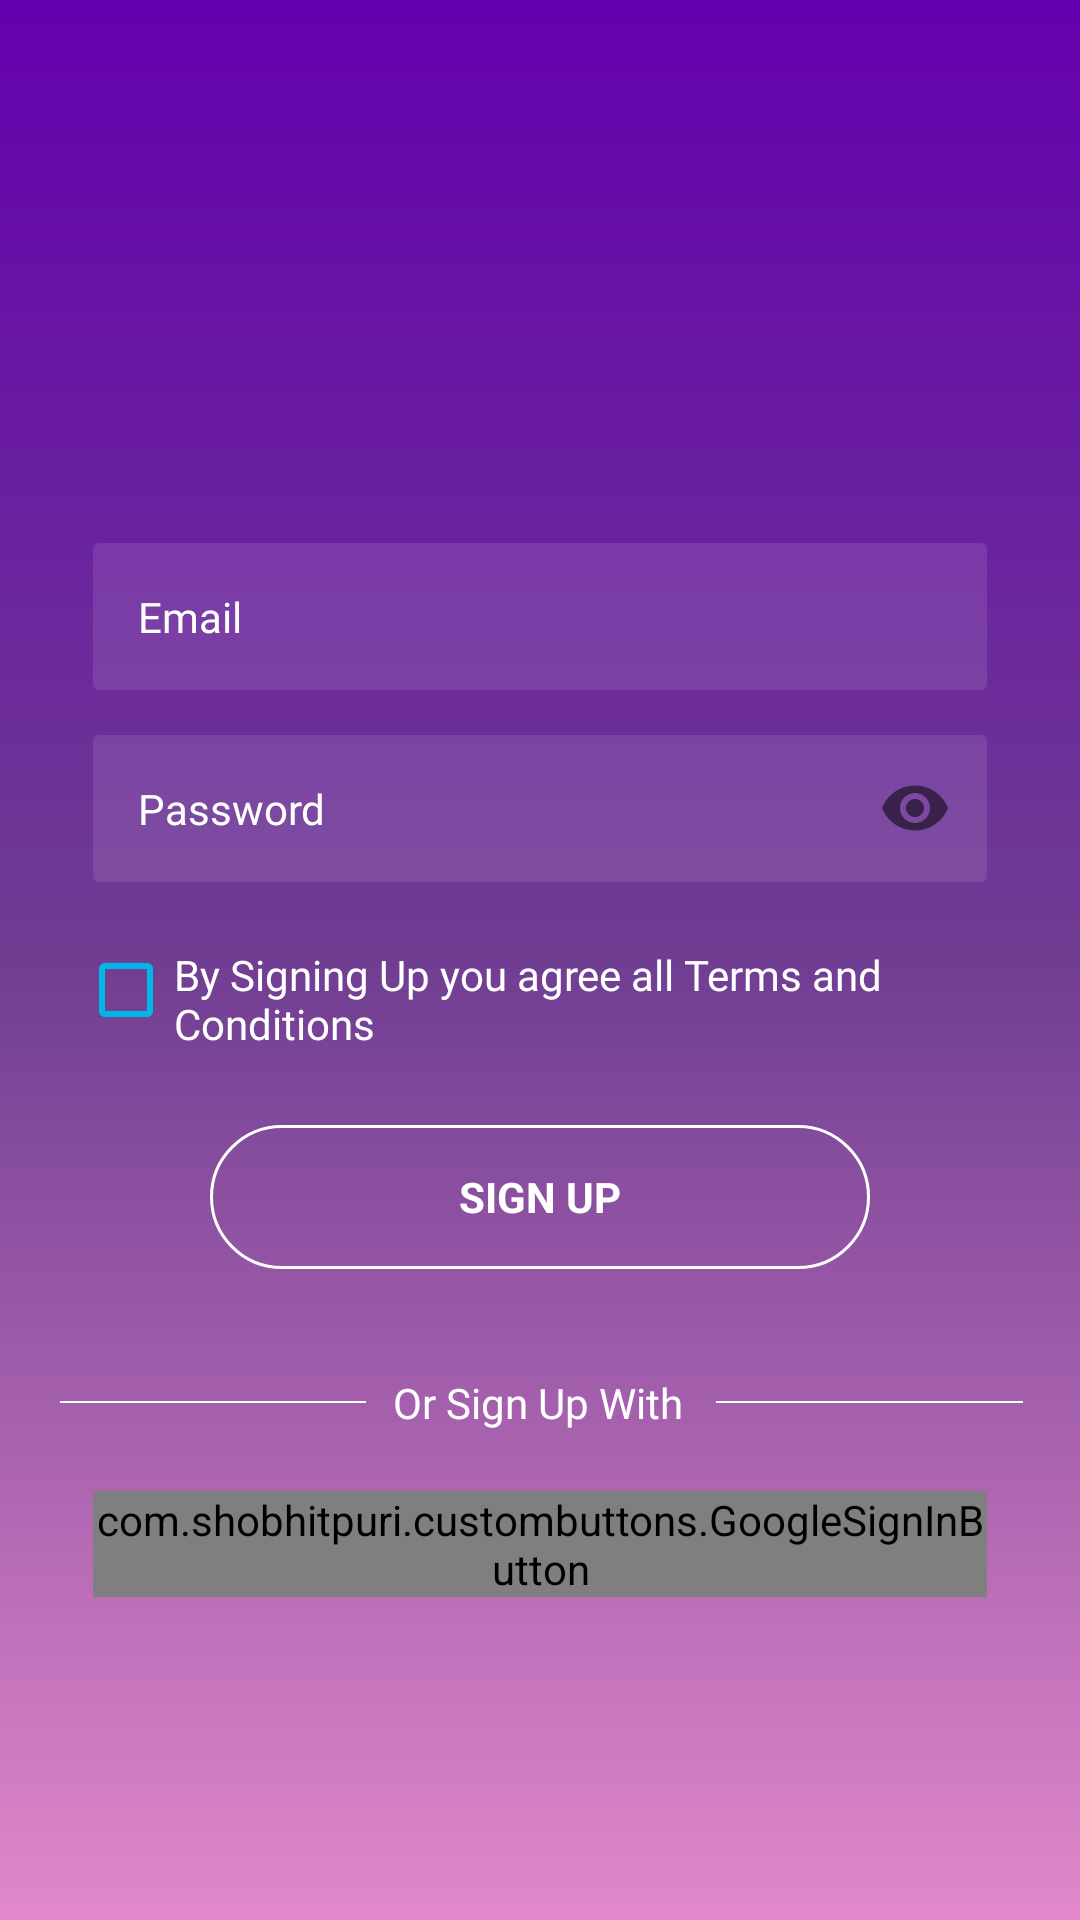

Produce the Android XML layout that renders to this screen, including the resource entries it uses.
<!-- AndroidManifest.xml: application theme AppTheme -->
<!-- res/layout/activity_sign_up.xml -->
<?xml version="1.0" encoding="utf-8"?>
<RelativeLayout xmlns:android="http://schemas.android.com/apk/res/android"
    xmlns:app="http://schemas.android.com/apk/res-auto"
    xmlns:tools="http://schemas.android.com/tools"
    android:id="@+id/snackBar_sign_up"
    android:layout_width="match_parent"
    android:layout_height="match_parent"
    android:layout_gravity="center_vertical"
    android:background="@drawable/background_ui"
    tools:context=".SignUpProcess"
    tools:ignore="ResourceName">

    <ScrollView
        android:layout_width="match_parent"
        android:layout_height="wrap_content"
        app:layout_constraintTop_toTopOf="parent">


        <LinearLayout
            android:id="@+id/linearLayout3"
            android:layout_width="match_parent"
            android:layout_height="wrap_content"
            android:layout_marginTop="20dp"
            android:layout_marginBottom="8dp"
            android:orientation="vertical"
            android:padding="16dp"
            app:layout_constraintBottom_toBottomOf="parent"
            app:layout_constraintEnd_toEndOf="parent"
            app:layout_constraintStart_toStartOf="parent"
            app:layout_constraintTop_toTopOf="parent">


            <ImageView
                android:id="@+id/profileImage"
                android:layout_width="100dp"
                android:layout_height="100dp"
                android:layout_gravity="center_horizontal"
                android:layout_marginBottom="30dp"
                android:contentDescription=""
                android:src="@drawable/welcome_sesyme"
                tools:ignore="ContentDescription" />

            <EditText
                android:id="@+id/email"
                android:layout_width="match_parent"
                android:layout_height="wrap_content"
                android:layout_gravity="center_horizontal"
                android:layout_marginLeft="15dp"
                android:layout_marginTop="15dp"
                android:layout_marginRight="15dp"
                android:layout_marginBottom="15dp"
                android:background="@drawable/et_ui"
                android:drawablePadding="16dp"
                android:hint="@string/email"
                android:inputType="textEmailAddress"
                android:maxLines="1"
                android:paddingStart="15dp"
                android:paddingTop="15dp"
                android:paddingBottom="15dp"
                android:textColor="@color/white"
                android:textColorHint="@color/white"
                android:textSize="14sp"
                android:fontFamily="@font/gotham"
                tools:ignore="Autofill,RtlSymmetry" />

            <com.google.android.material.textfield.TextInputLayout
                android:id="@+id/etPasswordInputLayout"
                android:layout_width="match_parent"
                android:layout_height="wrap_content"
                android:hint="@string/password"
                android:textColor="@android:color/black"
                android:textColorHint="#808080"
                app:hintEnabled="false"
                app:passwordToggleEnabled="true">


                <com.google.android.material.textfield.TextInputEditText
                    android:id="@+id/password"
                    android:layout_width="match_parent"
                    android:layout_height="wrap_content"
                    android:layout_gravity="center_horizontal"
                    android:layout_marginLeft="15dp"
                    android:layout_marginTop="15dp"
                    android:layout_marginRight="15dp"
                    android:layout_marginBottom="15dp"
                    android:background="@drawable/et_ui"
                    android:drawablePadding="@dimen/interests_padding"
                    android:focusableInTouchMode="true"
                    android:hint="@string/password"
                    android:imeOptions="actionUnspecified"
                    android:inputType="textPassword"
                    android:maxLines="1"
                    android:fontFamily="@font/gotham"
                    android:paddingStart="15dp"
                    android:paddingLeft="15dp"
                    android:paddingTop="15dp"
                    android:paddingEnd="@dimen/interests_padding"
                    android:paddingBottom="15dp"
                    android:textColor="@android:color/white"
                    android:textColorHint="@color/white"
                    android:textSize="14sp" />
            </com.google.android.material.textfield.TextInputLayout>

            <LinearLayout
                android:layout_width="match_parent"
                android:layout_height="50dp"
                android:layout_marginStart="10dp"
                android:orientation="horizontal">

                <CheckBox
                    android:id="@+id/check_box_t_and_c"
                    android:layout_width="wrap_content"
                    android:layout_height="wrap_content"
                    android:layout_marginTop="5dp"
                    android:buttonTint="#00B8E5" />

                <TextView
                    android:id="@+id/text_t_and_c"
                    android:layout_width="wrap_content"
                    android:layout_height="wrap_content"
                    android:fontFamily="@font/gotham"
                    android:text="@string/conditions_text"
                    android:textColor="@color/white" />

            </LinearLayout>


            <Button
                android:id="@+id/sign_up_button"
                style="?android:textAppearanceSmall"
                android:layout_width="220dp"
                android:layout_height="wrap_content"
                android:layout_gravity="center_horizontal"
                android:layout_marginTop="16dp"
                android:background="@drawable/button_interests"
                android:text="@string/sign_up"
                android:textColor="@android:color/white"
                android:textStyle="bold" />

            <LinearLayout
                android:layout_width="match_parent"
                android:layout_height="wrap_content"
                android:layout_marginStart="3dp"
                android:layout_marginTop="35dp"
                android:layout_marginEnd="3dp"
                android:gravity="center_vertical"
                android:orientation="horizontal">

                <View
                    style="@style/Divider"
                    android:layout_width="0dp"
                    android:layout_height="0.5dp"
                    android:layout_marginStart="1dp"
                    android:layout_weight="1"
                    android:background="@color/white" />

                <TextView
                    android:id="@+id/or_login_with_text_view"
                    android:layout_width="wrap_content"
                    android:layout_height="wrap_content"
                    android:gravity="center_horizontal"
                    android:fontFamily="@font/gotham"
                    android:layout_marginStart="9dp"
                    android:layout_marginEnd="9dp"
                    android:text="Or Sign Up With"
                    android:textColor="@color/white" />

                <View
                    style="@style/Divider"
                    android:layout_width="0dp"
                    android:layout_height="0.5dp"
                    android:layout_marginStart="2dp"
                    android:layout_weight="1"
                    android:background="@color/white" />
            </LinearLayout>

            <com.shobhitpuri.custombuttons.GoogleSignInButton
                android:id="@+id/btSignUpGoogleCustom"
                android:layout_width="match_parent"
                android:layout_height="wrap_content"
                android:layout_gravity="center_horizontal"
                android:layout_marginStart="15dp"
                android:layout_marginTop="20dp"
                android:layout_marginBottom="20dp"
                android:layout_marginEnd="15dp"
                android:text="Continue with Google"
                android:textColor="@color/white"
                android:background="@drawable/dark_theme_google_icon_selector"
                app:isDarkTheme="true" />

        </LinearLayout>
    </ScrollView>

    <ProgressBar
        android:id="@+id/progress_bar_sign_up"
        android:layout_width="wrap_content"
        android:layout_height="wrap_content"
        android:layout_centerInParent="true"
        android:layout_marginStart="8dp"
        android:layout_marginTop="8dp"
        android:visibility="gone" />
</RelativeLayout>
<!-- resources referenced by this layout -->
<resources>
  <color name="white">#ffffff</color>
  <dimen name="interests_padding">8dp</dimen>
  <!-- drawable background_ui (drawable) -->
  <?xml version="1.0" encoding="utf-8"?>
  <shape xmlns:android="http://schemas.android.com/apk/res/android">
      <gradient
          android:startColor="@color/colorPrimary"
          android:centerColor="@color/colorPrimaryDark"
          android:endColor="@color/lightPurple"
          android:angle="-135" />
  </shape>
  <!-- drawable button_interests (drawable) -->
  <?xml version="1.0" encoding="utf-8"?>
  <selector xmlns:android="http://schemas.android.com/apk/res/android" >
      <item android:state_pressed="true" >
          <shape android:shape="rectangle"  >
              <corners android:radius="100dip" />
              <stroke android:width="1dip" android:color="@color/white" />
              <solid android:color="#fff"/>
              
          </shape>
      </item>
      <item android:state_focused="true">
          <shape android:shape="rectangle"  >
              <corners android:radius="100dip" />
              <stroke android:width="1dip" android:color="@color/white" />
              <solid android:color="#fff"/>
          </shape>
      </item>
      <item >
          <shape android:shape="rectangle"  >
              <corners android:radius="100dip" />
              <stroke android:width="1dip" android:color="@color/white" />
              <gradient android:angle="-90" android:startColor="#00000000" android:endColor="#00000000" />
          </shape>
      </item>
  </selector>
  <!-- drawable dark_theme_google_icon_selector (drawable) -->
  <?xml version="1.0" encoding="utf-8"?>
  <selector xmlns:android="http://schemas.android.com/apk/res/android">
      <item android:drawable="@drawable/btn_google_signin_dark_disabled"
          android:state_enabled="false" />
      <item android:drawable="@drawable/btn_google_signin_dark_focus"
          android:state_focused="true" />
      <item android:drawable="@drawable/btn_google_signin_dark_pressed"
          android:state_pressed="true" />
      <item android:drawable="@drawable/btn_google_signin_dark_normal" />
  </selector>
  <!-- drawable et_ui (drawable) -->
  <?xml version="1.0" encoding="utf-8"?>
  <shape xmlns:android="http://schemas.android.com/apk/res/android">
      <solid android:color="@color/login_form_details_light" />
      <corners android:radius="2dp"/>
  </shape>
  <string name="conditions_text">By Signing Up you agree all Terms and Conditions</string>
  <string name="email">Email</string>
  <string name="password">Password</string>
  <string name="sign_up">Sign Up</string>
  <style name="Divider">
          <item name="background">@color/white</item>
      </style>
  <style name="AppTheme" parent="Theme.AppCompat.Light.DarkActionBar">
          
          <item name="colorPrimary">@color/colorPrimary</item>
          <item name="colorPrimaryDark">@color/colorPrimaryDark</item>
          <item name="colorAccent">@color/colorAccent</item>
      </style>
  <color name="colorPrimary">#6400AE</color>
  <color name="colorPrimaryDark">#6f3d92</color>
  <color name="lightPurple">#E288CB</color>
  <color name="login_form_details_light">#1affffff</color>
  <color name="colorAccent">#6400AE</color>
</resources>
